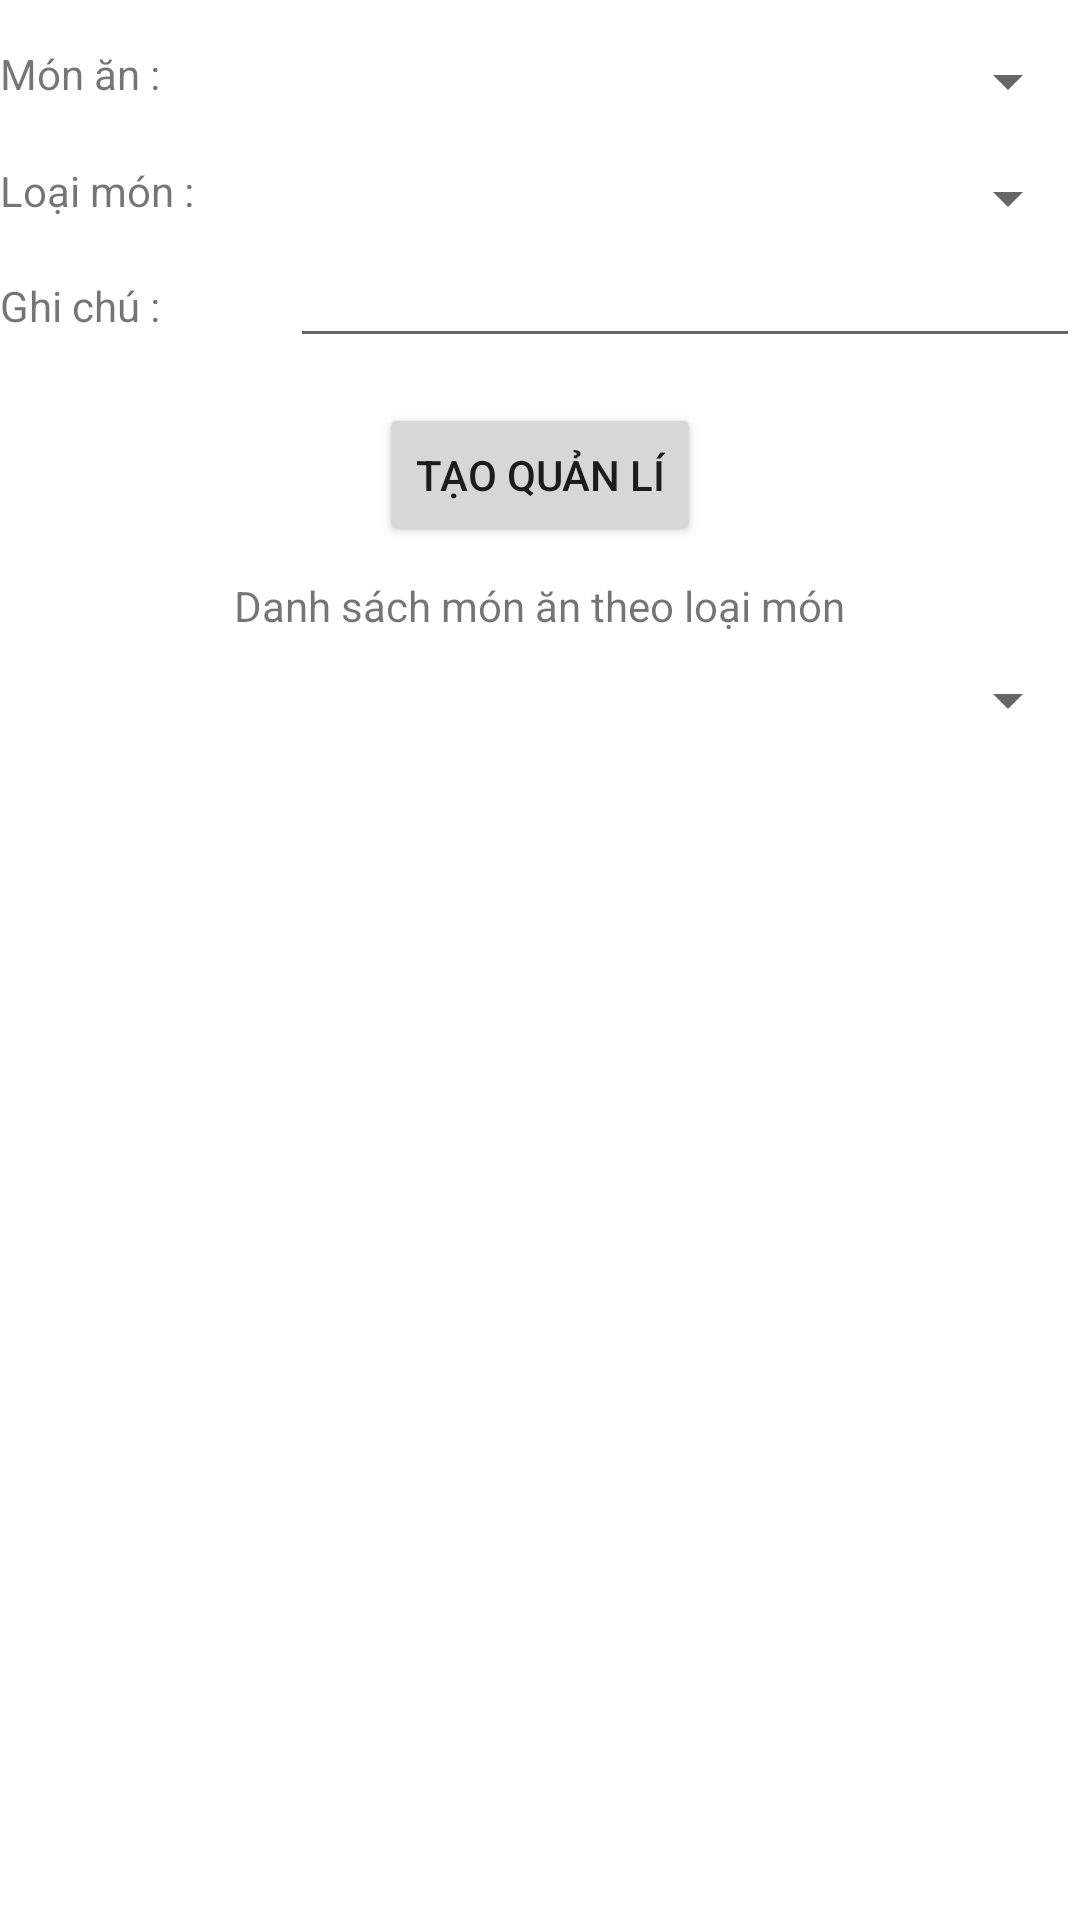

The Android layout XML behind this screen, and the referenced resources:
<!-- AndroidManifest.xml: application theme Theme.HanCongNhuB17DCCN481 -->
<!-- res/layout/activity_ccactivity.xml -->
<?xml version="1.0" encoding="utf-8"?>
<RelativeLayout xmlns:android="http://schemas.android.com/apk/res/android"
    xmlns:app="http://schemas.android.com/apk/res-auto"
    xmlns:tools="http://schemas.android.com/tools"
    android:layout_width="match_parent"
    android:layout_height="match_parent"
    tools:context=".CCActivity">
    <LinearLayout
        android:layout_width="match_parent"
        android:layout_height="match_parent"
        android:orientation="vertical"
        >
        <LinearLayout
            android:layout_marginTop="15dp"
            android:orientation="horizontal"
            android:layout_width="match_parent"
            android:layout_height="wrap_content">
            <TextView
                android:layout_width="wrap_content"
                android:layout_height="wrap_content"
                android:text="Món ăn : "
                />
            <Spinner
                android:layout_marginLeft="20dp"
                android:layout_width="match_parent"
                android:layout_height="wrap_content"
                android:id="@+id/spin_monan"
                />
        </LinearLayout>

        <LinearLayout
            android:layout_marginTop="15dp"
            android:orientation="horizontal"
            android:layout_width="match_parent"
            android:layout_height="wrap_content">
            <TextView
                android:layout_width="wrap_content"
                android:layout_height="wrap_content"
                android:text="Loại món : "
                />
            <Spinner
                android:layout_width="match_parent"
                android:layout_height="wrap_content"
                android:id="@+id/spin_loaimon"
                android:layout_marginLeft="55dp"
                />
        </LinearLayout>
        <LinearLayout
            android:orientation="horizontal"
            android:layout_width="match_parent"
            android:layout_height="wrap_content">
            <TextView
                android:layout_width="wrap_content"
                android:layout_height="wrap_content"
                android:text="Ghi chú : "
                />
            <EditText
                android:layout_marginLeft="40dp"
                android:layout_width="match_parent"
                android:layout_height="wrap_content"
                android:id="@+id/edit_ghichu"
                />
        </LinearLayout>

        <Button
            android:layout_marginTop="15dp"
            android:layout_width="wrap_content"
            android:layout_height="wrap_content"
            android:layout_gravity="center"
            android:text="tạo quản lí"
            android:id="@+id/add_quanli"
            />
        <TextView
            android:layout_marginTop="10dp"
            android:layout_width="wrap_content"
            android:layout_height="wrap_content"
            android:layout_gravity="center"
            android:text="Danh sách món ăn theo loại món"
            />
        <Spinner
            android:layout_marginTop="10dp"
            android:layout_width="match_parent"
            android:layout_height="wrap_content"
            android:id="@+id/spin_type_loaimon"
            />
        <androidx.recyclerview.widget.RecyclerView
            android:layout_marginTop="10dp"
            android:layout_width="match_parent"
            android:layout_height="match_parent"
            android:id="@+id/rv_ds_matypelm"
            />
    </LinearLayout>
</RelativeLayout>
<!-- resources referenced by this layout -->
<resources>
  <style name="Theme.HanCongNhuB17DCCN481" parent="Theme.MaterialComponents.DayNight.DarkActionBar">
          
          <item name="colorPrimary">@color/purple_500</item>
          <item name="colorPrimaryVariant">@color/purple_700</item>
          <item name="colorOnPrimary">@color/white</item>
          
          <item name="colorSecondary">@color/teal_200</item>
          <item name="colorSecondaryVariant">@color/teal_700</item>
          <item name="colorOnSecondary">@color/black</item>
          
          <item name="android:statusBarColor" tools:targetApi="l">?attr/colorPrimaryVariant</item>
          
      </style>
  <!-- not gathered from this repository: default colours our renderer supplied (Android Studio template values) -->
  <color name="purple_500">#FF6200EE</color>
  <color name="purple_700">#FF3700B3</color>
  <color name="teal_200">#FF03DAC5</color>
  <color name="teal_700">#FF018786</color>
  <color name="black">#FF000000</color>
  <color name="white">#FFFFFFFF</color>
</resources>
